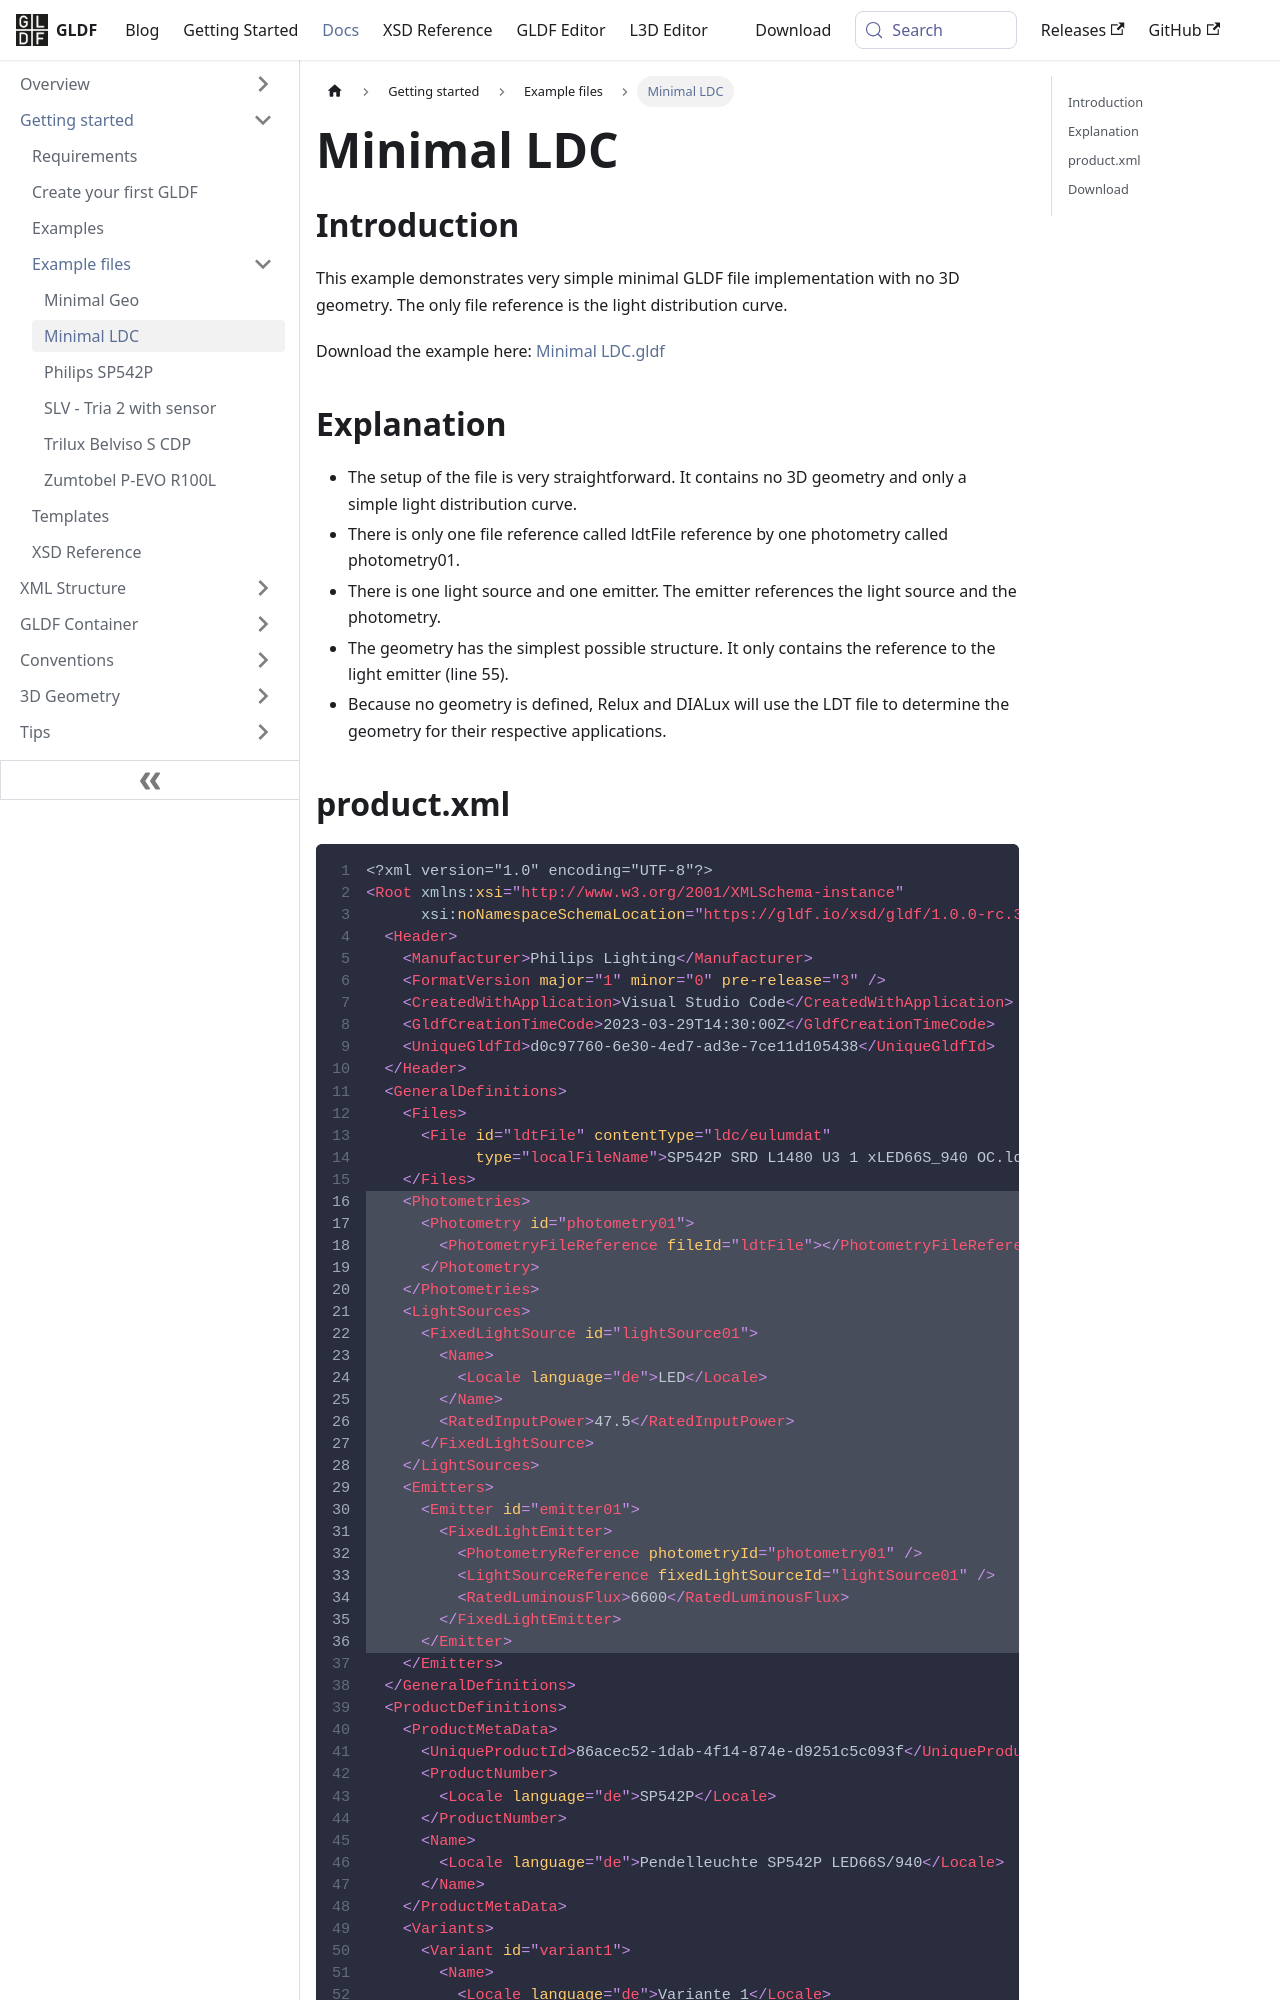

repository: globallightingdata/website · page: docs/getting-started/examples/minimalldc/index.html · generator: docusaurus

---
title: Minimal LDC
sidebar_label: Minimal LDC
---

## Introduction

This example demonstrates very simple minimal GLDF file implementation with no 3D geometry. The only file reference is the light distribution curve.

Download the example here: [Minimal LDC.gldf](https://github.com/globallightingdata/examples/tree/master/Minimal%20LDC)

## Explanation

- The setup of the file is very straightforward. It contains no 3D geometry and only a simple light distribution curve.
- There is only one file reference called ldtFile reference by one photometry called photometry01.
- There is one light source and one emitter. The emitter references the light source and the photometry.
- The geometry has the simplest possible structure. It only contains the reference to the light emitter (line 55).
- Because no geometry is defined, Relux and DIALux will use the LDT file to determine the geometry for their respective applications.
